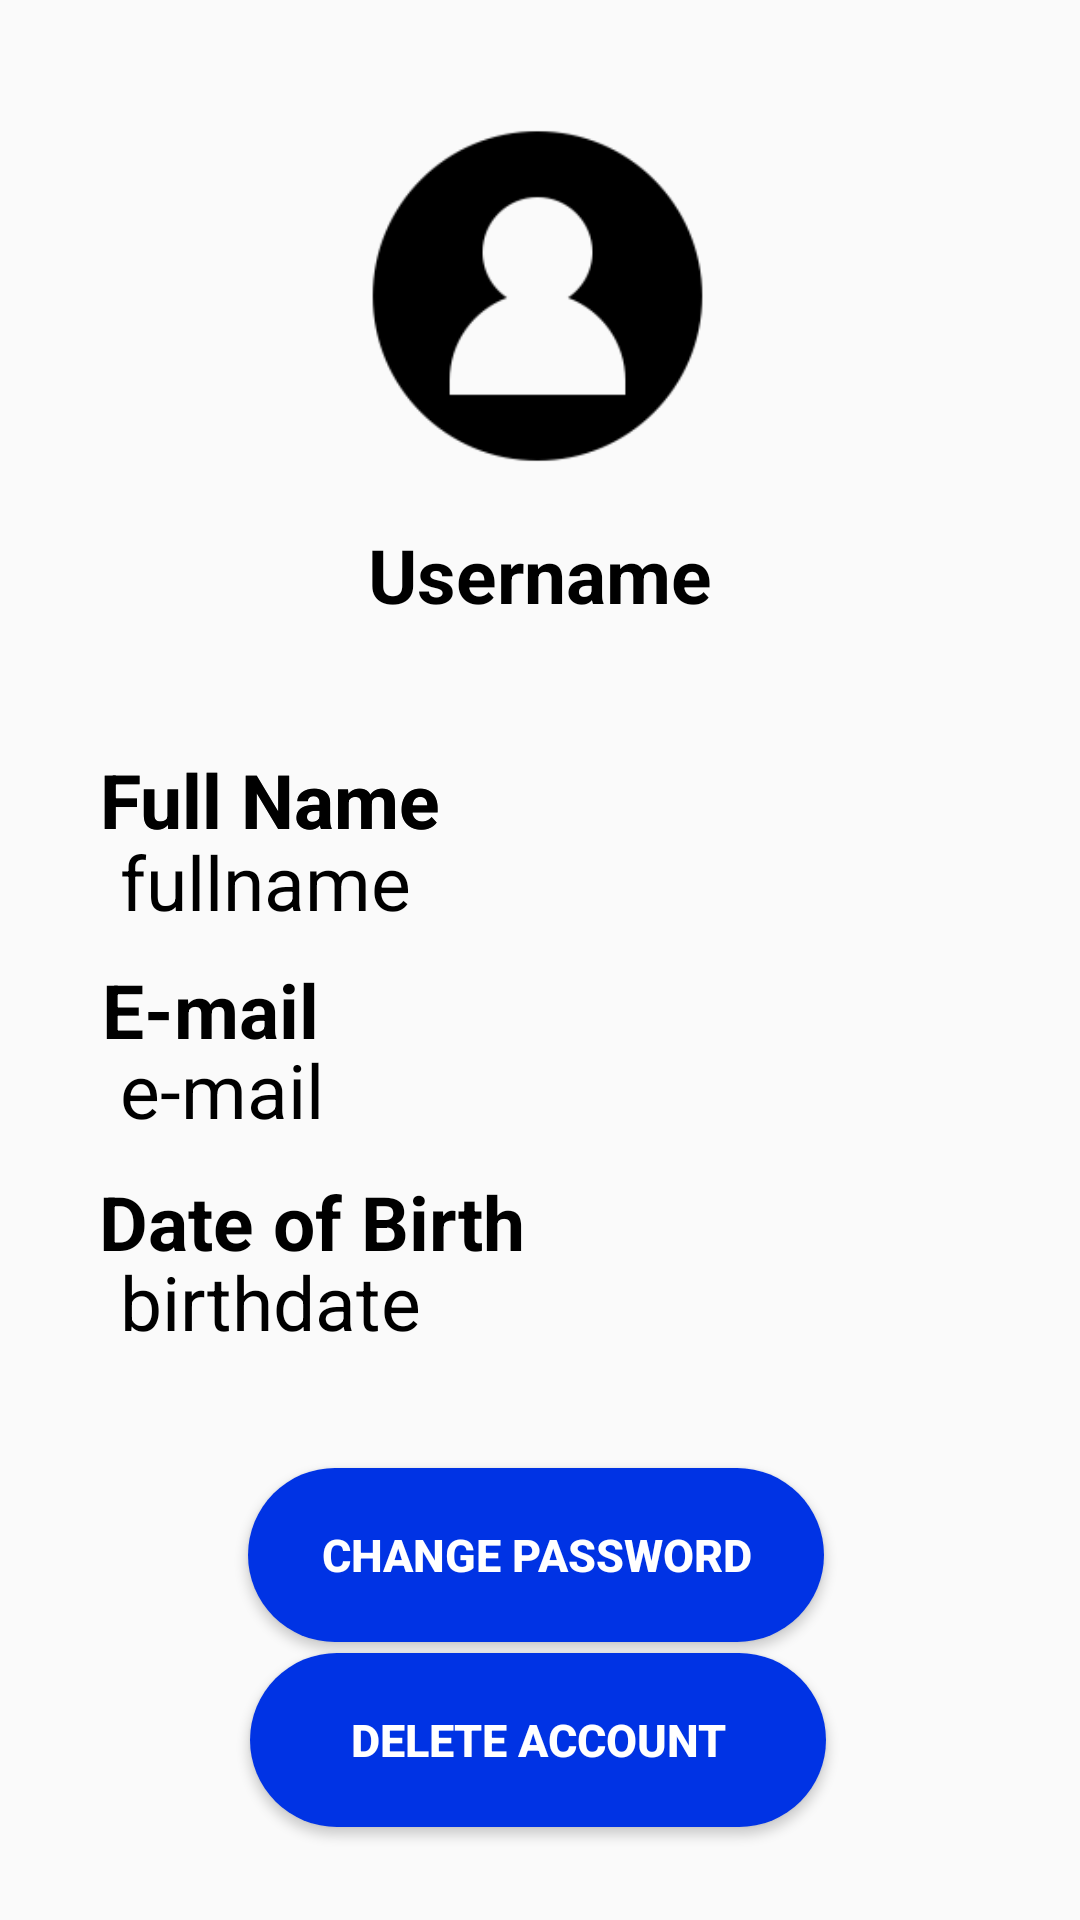

Reconstruct the res/layout file that produces this screen, plus the resources it refers to.
<!-- AndroidManifest.xml: application theme Theme.ArTownMAD -->
<!-- res/layout/fragment_user_profile.xml -->
<?xml version="1.0" encoding="utf-8"?>
<androidx.constraintlayout.widget.ConstraintLayout xmlns:android="http://schemas.android.com/apk/res/android"
    xmlns:app="http://schemas.android.com/apk/res-auto"
    xmlns:tools="http://schemas.android.com/tools"
    android:id="@+id/ProfileLayout"
    android:layout_width="match_parent"
    android:layout_height="match_parent"
    tools:context=".UserProfile">

    <ImageView
        android:id="@+id/ProfilePic"
        android:layout_width="135dp"
        android:layout_height="122dp"
        android:src="@drawable/no_profile_pic"
        app:layout_constraintBottom_toBottomOf="parent"
        app:layout_constraintEnd_toEndOf="parent"
        app:layout_constraintHorizontal_bias="0.497"
        app:layout_constraintStart_toStartOf="parent"
        app:layout_constraintTop_toTopOf="parent"
        app:layout_constraintVertical_bias="0.073" />

    <TextView
        android:id="@+id/ProfileName"
        android:layout_width="wrap_content"
        android:layout_height="wrap_content"
        android:text="Username"
        android:textColor="#000000"
        android:textSize="25dp"
        android:textStyle="bold"
        app:layout_constraintBottom_toBottomOf="parent"
        app:layout_constraintEnd_toEndOf="parent"
        app:layout_constraintStart_toStartOf="parent"
        app:layout_constraintTop_toTopOf="parent"
        app:layout_constraintVertical_bias="0.288" />

    <TextView
        android:id="@+id/UserFullName"
        android:layout_width="wrap_content"
        android:layout_height="wrap_content"
        android:layout_marginStart="40dp"
        android:text="fullname"
        android:textColor="#000000"
        android:textSize="25sp"
        android:textStyle="normal"
        app:layout_constraintBottom_toBottomOf="parent"
        app:layout_constraintStart_toStartOf="parent"
        app:layout_constraintTop_toTopOf="parent"
        app:layout_constraintVertical_bias="0.457" />

    <TextView
        android:id="@+id/UserBirthday"
        android:layout_width="wrap_content"
        android:layout_height="wrap_content"
        android:layout_marginStart="40dp"
        android:text="birthdate"
        android:textColor="#000000"
        android:textSize="25sp"
        android:textStyle="normal"
        app:layout_constraintBottom_toBottomOf="parent"
        app:layout_constraintStart_toStartOf="parent"
        app:layout_constraintTop_toTopOf="parent"
        app:layout_constraintVertical_bias="0.688" />

    <TextView
        android:id="@+id/ProfileEmail"
        android:layout_width="wrap_content"
        android:layout_height="wrap_content"
        android:text="E-mail"
        android:textColor="#000000"
        android:textSize="25sp"
        android:textStyle="bold"
        app:layout_constraintBottom_toBottomOf="parent"
        app:layout_constraintEnd_toEndOf="parent"
        app:layout_constraintHorizontal_bias="0.118"
        app:layout_constraintStart_toStartOf="parent"
        app:layout_constraintTop_toTopOf="parent"
        app:layout_constraintVertical_bias="0.527" />

    <TextView
        android:id="@+id/ProfileBirthday"
        android:layout_width="wrap_content"
        android:layout_height="wrap_content"
        android:text="Date of Birth"
        android:textColor="#000000"
        android:textSize="25sp"
        android:textStyle="bold"
        app:layout_constraintBottom_toBottomOf="parent"
        app:layout_constraintEnd_toEndOf="parent"
        app:layout_constraintHorizontal_bias="0.152"
        app:layout_constraintStart_toStartOf="parent"
        app:layout_constraintTop_toTopOf="parent"
        app:layout_constraintVertical_bias="0.644" />

    <TextView
        android:id="@+id/UserEmail"
        android:layout_width="wrap_content"
        android:layout_height="wrap_content"
        android:layout_marginStart="40dp"
        android:text="e-mail"
        android:textColor="#000000"
        android:textSize="25sp"
        android:textStyle="normal"
        app:layout_constraintBottom_toBottomOf="parent"
        app:layout_constraintStart_toStartOf="parent"
        app:layout_constraintTop_toTopOf="parent"
        app:layout_constraintVertical_bias="0.571" />

    <TextView
        android:id="@+id/ProfileFullName"
        android:layout_width="wrap_content"
        android:layout_height="wrap_content"
        android:text="Full Name"
        android:textColor="#000000"
        android:textSize="25sp"
        android:textStyle="bold"
        app:layout_constraintBottom_toBottomOf="parent"
        app:layout_constraintEnd_toEndOf="parent"
        app:layout_constraintHorizontal_bias="0.135"
        app:layout_constraintStart_toStartOf="parent"
        app:layout_constraintTop_toTopOf="parent"
        app:layout_constraintVertical_bias="0.412" />

    <ProgressBar
        android:id="@+id/progressBar3"
        style="?android:attr/progressBarStyle"
        android:layout_width="wrap_content"
        android:layout_height="wrap_content"
        app:layout_constraintBottom_toBottomOf="parent"
        app:layout_constraintEnd_toEndOf="parent"
        app:layout_constraintStart_toStartOf="parent"
        app:layout_constraintTop_toTopOf="parent"
        android:visibility="gone"/>

    <TextView
        android:id="@+id/ProfileUpdateProfile"
        android:layout_width="wrap_content"
        android:layout_height="wrap_content"
        android:text="Full Name"
        android:textColor="#000000"
        android:textSize="25sp"
        android:textStyle="bold"
        app:layout_constraintBottom_toBottomOf="parent"
        app:layout_constraintEnd_toEndOf="parent"
        app:layout_constraintHorizontal_bias="0.135"
        app:layout_constraintStart_toStartOf="parent"
        app:layout_constraintTop_toTopOf="parent"
        app:layout_constraintVertical_bias="0.412" />

    <Button
        android:id="@+id/BtnChangePassword"
        android:layout_width="192dp"
        android:layout_height="58dp"
        android:background="@drawable/round3"
        android:text="Change Password"
        android:textColor="#FFFFFF"
        android:textSize="15sp"
        android:textStyle="bold"
        app:layout_constraintBottom_toBottomOf="parent"
        app:layout_constraintEnd_toEndOf="parent"
        app:layout_constraintHorizontal_bias="0.493"
        app:layout_constraintStart_toStartOf="parent"
        app:layout_constraintTop_toTopOf="parent"
        app:layout_constraintVertical_bias="0.841" />

    <Button
        android:id="@+id/BtnDeleteAccount"
        android:layout_width="192dp"
        android:layout_height="58dp"
        android:background="@drawable/round3"
        android:text="Delete Account"
        android:textColor="#FFFFFF"
        android:textSize="15sp"
        android:textStyle="bold"
        app:layout_constraintBottom_toBottomOf="parent"
        app:layout_constraintEnd_toEndOf="parent"
        app:layout_constraintHorizontal_bias="0.497"
        app:layout_constraintStart_toStartOf="parent"
        app:layout_constraintTop_toTopOf="parent"
        app:layout_constraintVertical_bias="0.947" />

</androidx.constraintlayout.widget.ConstraintLayout>
<!-- resources referenced by this layout -->
<resources>
  <!-- drawable no_profile_pic: png bitmap (drawable, 3574 bytes) -->
  <!-- drawable round3 (drawable) -->
  <?xml version="1.0" encoding="utf-8"?>
  <shape xmlns:android="http://schemas.android.com/apk/res/android"
      android:shape="rectangle">
      <solid android:color="#0033E4"/>
      <corners android:radius="200dp"/>
  
  </shape>
  <style name="Theme.ArTownMAD" parent="Base.Theme.ArTownMAD" />
  <style name="Base.Theme.ArTownMAD" parent="Theme.AppCompat.Light.NoActionBar">
          
          
      </style>
</resources>
